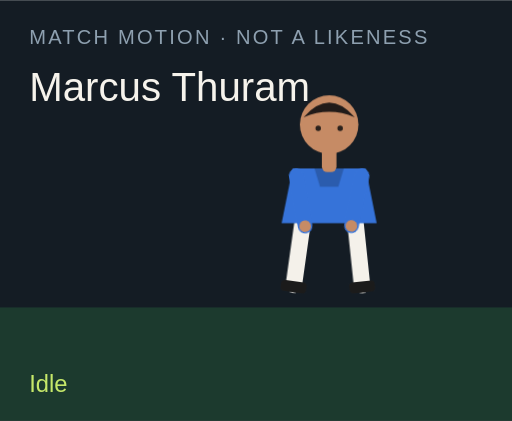
t = 0.00 s
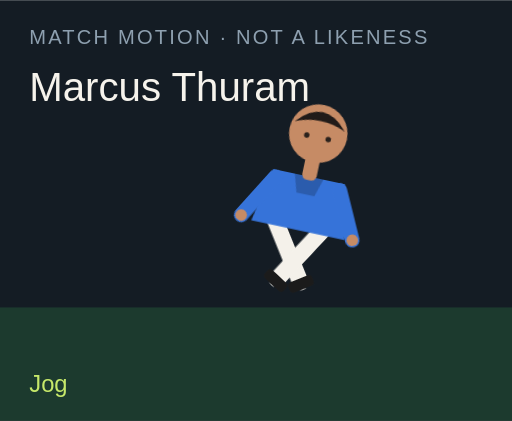
t = 1.50 s
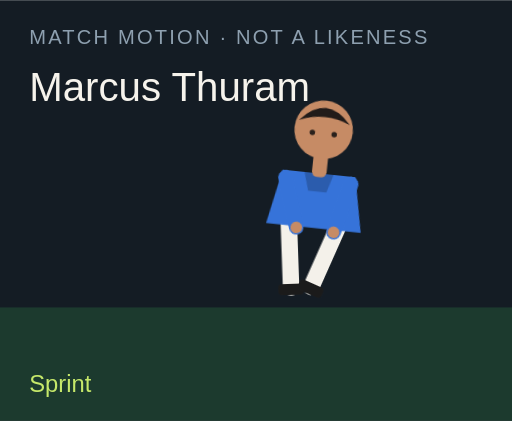
t = 3.00 s
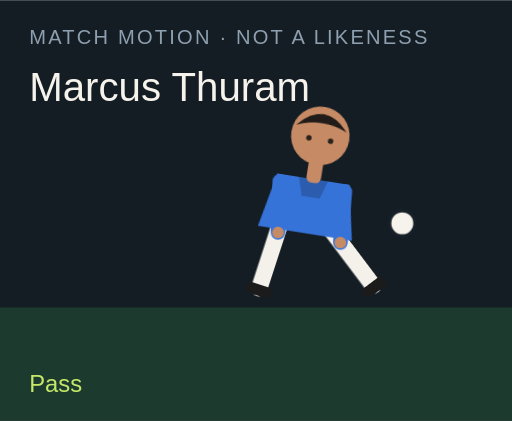
t = 4.50 s
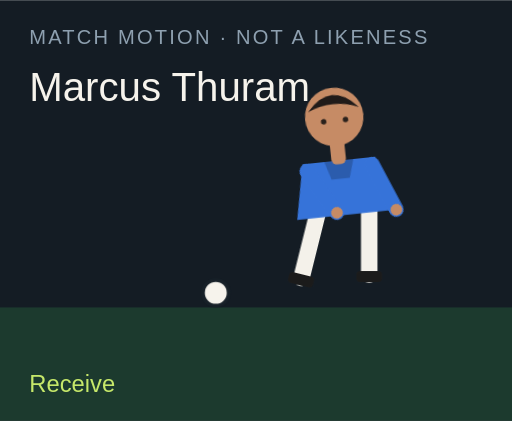
t = 6.00 s
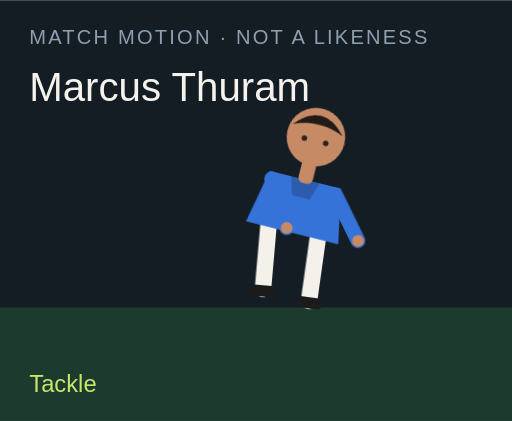
t = 7.50 s

The animated SVG that drew these frames (rendered in a browser with its animation timeline set to each time). Animation: 18 CSS @keyframes rules; one cycle of 9.00 s, repeats indefinitely.

<?xml version="1.0" encoding="UTF-8"?>
<svg xmlns="http://www.w3.org/2000/svg" viewBox="0 0 280 230" role="img">
  <style>@media (prefers-reduced-motion: reduce){animate,animateTransform{display:none}}</style>
  <rect width="280" height="230" fill="#141c24"/>
  <rect y="168" width="280" height="62" fill="#1c3a2e"/>
  <text x="16" y="24" fill="#8ea0b0" font-family="Arial,sans-serif" font-size="11" letter-spacing="1.2">MATCH MOTION · NOT A LIKENESS</text>
  <text x="16" y="55" fill="#f6f3ec" font-family="Impact,sans-serif" font-size="22">Marcus Thuram</text>
  <circle r="7" fill="#f6f3ec" stroke="#172028" stroke-width="2" id="motion-47192" cx="150" cy="160" opacity="0">
    
    
    
  </circle>
  <g transform="translate(132 40)">
    <g id="motion-47214" transform="rotate(0 48 90)">
      
      <g id="motion-47216" transform="translate(0 0)">
        
        <g transform="translate(34 78)"><g id="motion-47218" transform="rotate(8)"><path d="M0 0 V38" stroke="#f4f1ea" stroke-width="9" stroke-linecap="round"/><rect x="-7" y="36" width="14" height="6" rx="2" fill="#1b1b1b"/></g></g>
        <g transform="translate(62 78)"><g id="motion-47220" transform="rotate(-6)"><path d="M0 0 V38" stroke="#f4f1ea" stroke-width="9" stroke-linecap="round"/><rect x="-7" y="36" width="14" height="6" rx="2" fill="#1b1b1b"/></g></g>
        <path d="M28 52 h40 l6 30 H22 Z" fill="#3673d9"/>
        <path d="M40 52 h16 l-3 10 H43 Z" fill="#000" opacity=".2"/>
        <g transform="translate(30 56)"><g id="motion-47222" transform="rotate(-10)"><path d="M0 0 V28" stroke="#3673d9" stroke-width="8" stroke-linecap="round"/><circle cx="0" cy="28" r="3.2" fill="#c68b65"/></g></g>
        <g transform="translate(66 56)"><g id="motion-47224" transform="rotate(12)"><path d="M0 0 V28" stroke="#3673d9" stroke-width="8" stroke-linecap="round"/><circle cx="0" cy="28" r="3.2" fill="#c68b65"/></g></g>
        <rect x="44" y="40" width="8" height="14" rx="3" fill="#c68b65"/>
        <circle cx="48" cy="28" r="16" fill="#c68b65"/>
        <path d="M34 24 Q48 8 62 24 Q48 18 34 24" fill="#211b19"/>
        <circle cx="42" cy="30" r="1.5" fill="#2a211c"/><circle cx="54" cy="30" r="1.5" fill="#2a211c"/>
      </g>
    </g>
  </g>
  <text x="16" y="214" fill="#c6e86a" font-family="Arial,sans-serif" font-size="13" opacity="1" id="motion-47196">Idle</text><text x="16" y="214" fill="#c6e86a" font-family="Arial,sans-serif" font-size="13" opacity="0" id="motion-47198">Jog</text><text x="16" y="214" fill="#c6e86a" font-family="Arial,sans-serif" font-size="13" opacity="0" id="motion-47200">Sprint</text><text x="16" y="214" fill="#c6e86a" font-family="Arial,sans-serif" font-size="13" opacity="0" id="motion-47202">Dribble</text><text x="16" y="214" fill="#c6e86a" font-family="Arial,sans-serif" font-size="13" opacity="0" id="motion-47204">Pass</text><text x="16" y="214" fill="#c6e86a" font-family="Arial,sans-serif" font-size="13" opacity="0" id="motion-47206">Shoot</text><text x="16" y="214" fill="#c6e86a" font-family="Arial,sans-serif" font-size="13" opacity="0" id="motion-47208">Receive</text><text x="16" y="214" fill="#c6e86a" font-family="Arial,sans-serif" font-size="13" opacity="0" id="motion-47210">Tackle</text><text x="16" y="214" fill="#c6e86a" font-family="Arial,sans-serif" font-size="13" opacity="0" id="motion-47212">Jump</text>
<style>@keyframes track-47193{0%{cx:150px}11.1%{cx:156px}22.2%{cx:164px}33.300000000000004%{cx:142px}44.4%{cx:190px}55.60000000000001%{cx:250px}66.7%{cx:118px}77.8%{cx:150px}88.9%{cx:150px}100%{cx:150px}}@keyframes track-47194{0%{cy:160px}11.1%{cy:158px}22.2%{cy:154px}33.300000000000004%{cy:156px}44.4%{cy:148px}55.60000000000001%{cy:96px}66.7%{cy:160px}77.8%{cy:160px}88.9%{cy:160px}100%{cy:160px}}@keyframes track-47195{0%{opacity:0}11.1%{opacity:0}22.2%{opacity:0}33.300000000000004%{opacity:1}44.4%{opacity:1}55.60000000000001%{opacity:1}66.7%{opacity:1}77.8%{opacity:0}88.9%{opacity:0}100%{opacity:0}}@keyframes track-47197{0%{opacity:1}11.1%{opacity:0}22.2%{opacity:0}33.300000000000004%{opacity:0}44.4%{opacity:0}55.60000000000001%{opacity:0}66.7%{opacity:0}77.8%{opacity:0}88.9%{opacity:0}100%{opacity:1}}@keyframes track-47199{0%{opacity:0}11.1%{opacity:1}22.2%{opacity:0}33.300000000000004%{opacity:0}44.4%{opacity:0}55.60000000000001%{opacity:0}66.7%{opacity:0}77.8%{opacity:0}88.9%{opacity:0}100%{opacity:0}}@keyframes track-47201{0%{opacity:0}11.1%{opacity:0}22.2%{opacity:1}33.300000000000004%{opacity:0}44.4%{opacity:0}55.60000000000001%{opacity:0}66.7%{opacity:0}77.8%{opacity:0}88.9%{opacity:0}100%{opacity:0}}@keyframes track-47203{0%{opacity:0}11.1%{opacity:0}22.2%{opacity:0}33.300000000000004%{opacity:1}44.4%{opacity:0}55.60000000000001%{opacity:0}66.7%{opacity:0}77.8%{opacity:0}88.9%{opacity:0}100%{opacity:0}}@keyframes track-47205{0%{opacity:0}11.1%{opacity:0}22.2%{opacity:0}33.300000000000004%{opacity:0}44.4%{opacity:1}55.60000000000001%{opacity:0}66.7%{opacity:0}77.8%{opacity:0}88.9%{opacity:0}100%{opacity:0}}@keyframes track-47207{0%{opacity:0}11.1%{opacity:0}22.2%{opacity:0}33.300000000000004%{opacity:0}44.4%{opacity:0}55.60000000000001%{opacity:1}66.7%{opacity:0}77.8%{opacity:0}88.9%{opacity:0}100%{opacity:0}}@keyframes track-47209{0%{opacity:0}11.1%{opacity:0}22.2%{opacity:0}33.300000000000004%{opacity:0}44.4%{opacity:0}55.60000000000001%{opacity:0}66.7%{opacity:1}77.8%{opacity:0}88.9%{opacity:0}100%{opacity:0}}@keyframes track-47211{0%{opacity:0}11.1%{opacity:0}22.2%{opacity:0}33.300000000000004%{opacity:0}44.4%{opacity:0}55.60000000000001%{opacity:0}66.7%{opacity:0}77.8%{opacity:1}88.9%{opacity:0}100%{opacity:0}}@keyframes track-47213{0%{opacity:0}11.1%{opacity:0}22.2%{opacity:0}33.300000000000004%{opacity:0}44.4%{opacity:0}55.60000000000001%{opacity:0}66.7%{opacity:0}77.8%{opacity:0}88.9%{opacity:1}100%{opacity:0}}@keyframes track-47215{0%{transform:rotate(0deg)}11.1%{transform:rotate(8deg)}22.2%{transform:rotate(16deg)}33.300000000000004%{transform:rotate(6deg)}44.4%{transform:rotate(4deg)}55.60000000000001%{transform:rotate(14deg)}66.7%{transform:rotate(-6deg)}77.8%{transform:rotate(34deg)}88.9%{transform:rotate(-6deg)}100%{transform:rotate(0deg)}}@keyframes track-47217{0%{transform:translate(0px,0px)}11.1%{transform:translate(0px,-3px)}22.2%{transform:translate(0px,-6px)}33.300000000000004%{transform:translate(0px,-2px)}44.4%{transform:translate(0px,2px)}55.60000000000001%{transform:translate(0px,-4px)}66.7%{transform:translate(0px,1px)}77.8%{transform:translate(0px,10px)}88.9%{transform:translate(0px,-18px)}100%{transform:translate(0px,0px)}}@keyframes track-47219{0%{transform:rotate(8deg)}11.1%{transform:rotate(-26deg)}22.2%{transform:rotate(-42deg)}33.300000000000004%{transform:rotate(-8deg)}44.4%{transform:rotate(6deg)}55.60000000000001%{transform:rotate(12deg)}66.7%{transform:rotate(20deg)}77.8%{transform:rotate(-8deg)}88.9%{transform:rotate(-10deg)}100%{transform:rotate(8deg)}}@keyframes track-47221{0%{transform:rotate(-6deg)}11.1%{transform:rotate(24deg)}22.2%{transform:rotate(38deg)}33.300000000000004%{transform:rotate(18deg)}44.4%{transform:rotate(-38deg)}55.60000000000001%{transform:rotate(-54deg)}66.7%{transform:rotate(6deg)}77.8%{transform:rotate(-22deg)}88.9%{transform:rotate(10deg)}100%{transform:rotate(-6deg)}}@keyframes track-47223{0%{transform:rotate(-10deg)}11.1%{transform:rotate(24deg)}22.2%{transform:rotate(36deg)}33.300000000000004%{transform:rotate(-18deg)}44.4%{transform:rotate(10deg)}55.60000000000001%{transform:rotate(-24deg)}66.7%{transform:rotate(-30deg)}77.8%{transform:rotate(12deg)}88.9%{transform:rotate(-74deg)}100%{transform:rotate(-10deg)}}@keyframes track-47225{0%{transform:rotate(12deg)}11.1%{transform:rotate(-20deg)}22.2%{transform:rotate(-32deg)}33.300000000000004%{transform:rotate(14deg)}44.4%{transform:rotate(-26deg)}55.60000000000001%{transform:rotate(18deg)}66.7%{transform:rotate(-22deg)}77.8%{transform:rotate(-6deg)}88.9%{transform:rotate(-74deg)}100%{transform:rotate(12deg)}}@media(prefers-reduced-motion:no-preference){#motion-47192{animation:track-47193 9s linear infinite both,track-47194 9s linear infinite both,track-47195 9s steps(1,end) infinite both}#motion-47196{animation:track-47197 9s steps(1,end) infinite both}#motion-47198{animation:track-47199 9s steps(1,end) infinite both}#motion-47200{animation:track-47201 9s steps(1,end) infinite both}#motion-47202{animation:track-47203 9s steps(1,end) infinite both}#motion-47204{animation:track-47205 9s steps(1,end) infinite both}#motion-47206{animation:track-47207 9s steps(1,end) infinite both}#motion-47208{animation:track-47209 9s steps(1,end) infinite both}#motion-47210{animation:track-47211 9s steps(1,end) infinite both}#motion-47212{animation:track-47213 9s steps(1,end) infinite both}#motion-47214{animation:track-47215 9s linear infinite both}#motion-47216{animation:track-47217 9s linear infinite both}#motion-47218{animation:track-47219 9s linear infinite both}#motion-47220{animation:track-47221 9s linear infinite both}#motion-47222{animation:track-47223 9s linear infinite both}#motion-47224{animation:track-47225 9s linear infinite both}}</style></svg>
